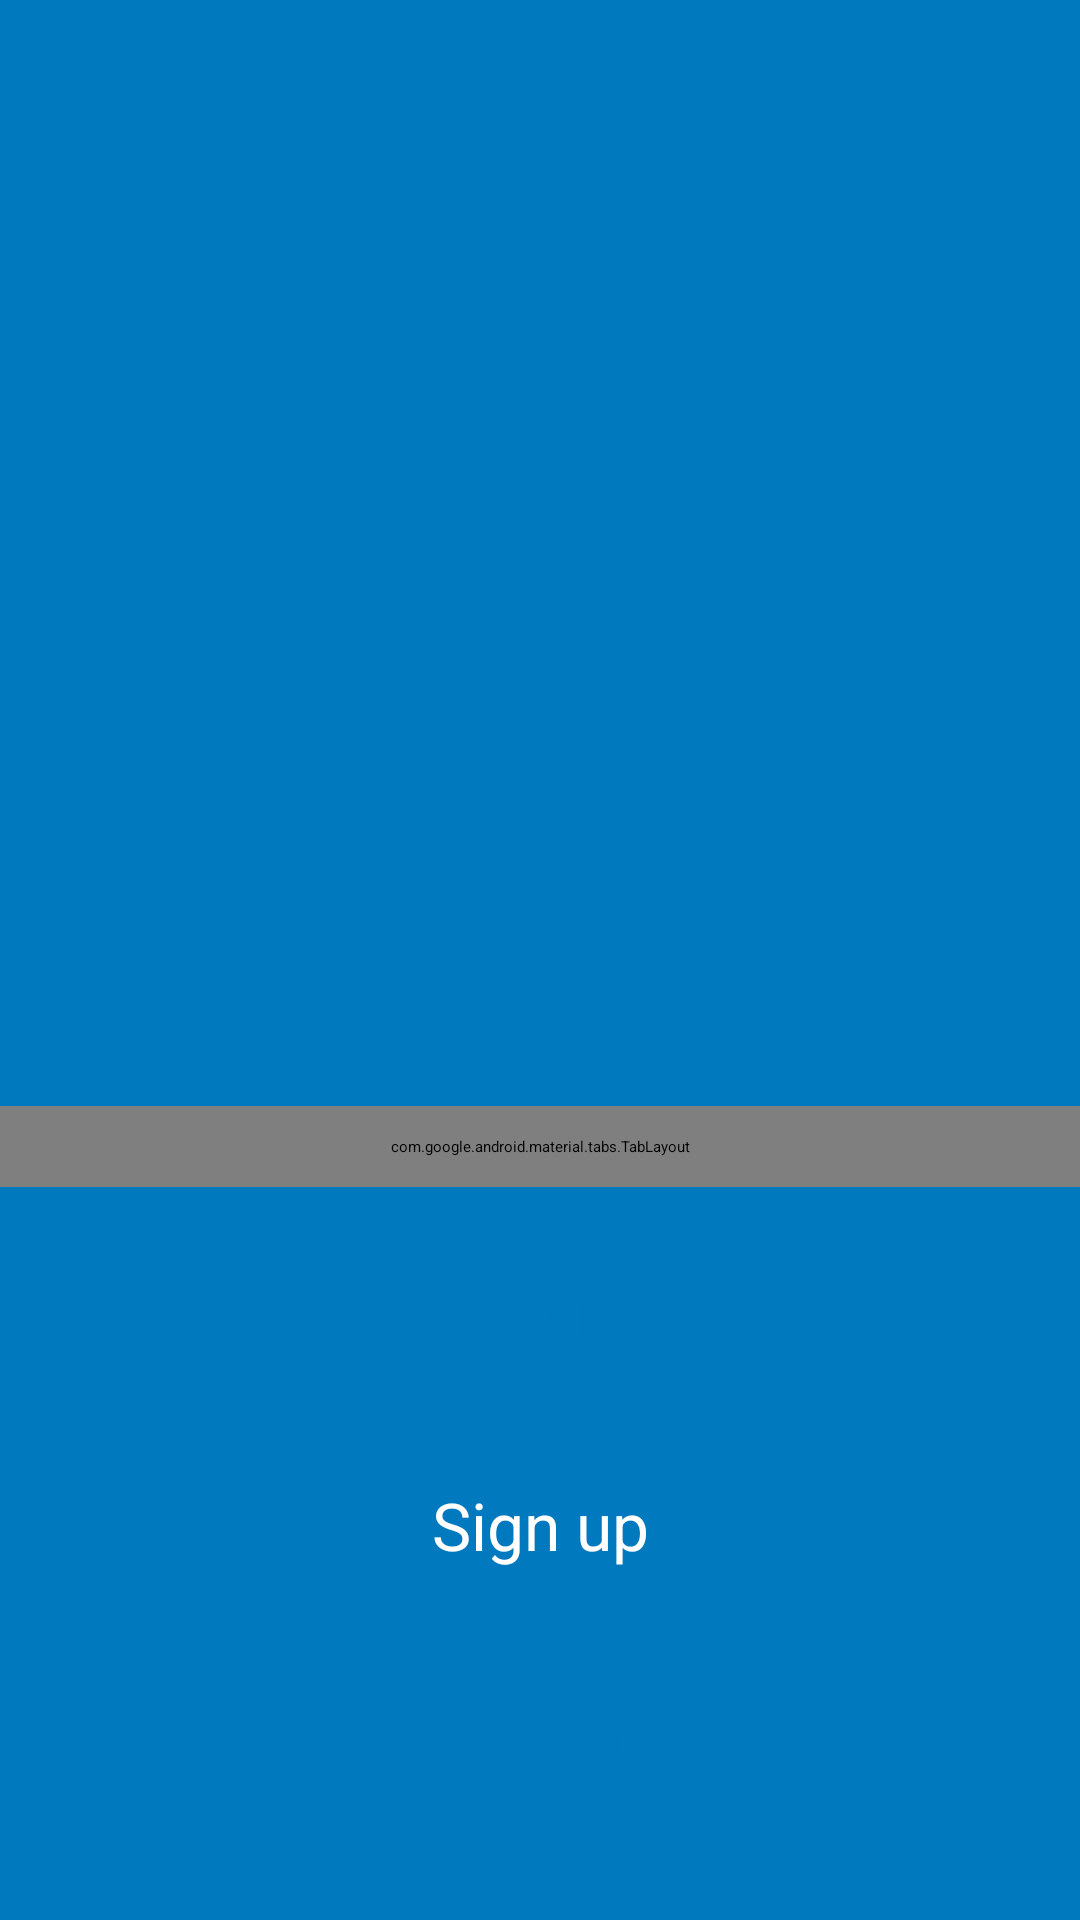

Produce the Android XML layout that renders to this screen, including the resource entries it uses.
<!-- AndroidManifest.xml: activity theme AppSplashTheme -->
<!-- res/layout/activity_intro.xml -->
<?xml version="1.0" encoding="utf-8"?>
<LinearLayout
    xmlns:android="http://schemas.android.com/apk/res/android"
    xmlns:app="http://schemas.android.com/apk/res-auto"
    xmlns:tools="http://schemas.android.com/tools"
    android:layout_width="match_parent"
    android:layout_height="match_parent"
    tools:context=".activities.IntroActivity"
    android:background="@color/main_color"
    android:orientation="vertical">

    <LinearLayout
        android:layout_width="match_parent"
        android:layout_height="0dp"
        android:layout_weight="0.7"
        android:paddingTop="60dp"
        android:orientation="vertical">

        <androidx.viewpager2.widget.ViewPager2
            android:id="@+id/introSliderViewPager"
            android:layout_width="match_parent"
            android:layout_height="0dp"
            android:layout_weight="0.92"
            tools:ignore="NestedWeights" />

        <com.google.android.material.tabs.TabLayout
            android:id="@+id/introSliderTabLayout"
            android:layout_width="match_parent"
            android:layout_height="0dp"
            android:layout_weight="0.08"
            android:contentDescription="@string/tab_layout"
            app:tabGravity="center"
            app:tabPaddingStart="6dp"
            app:tabPaddingEnd="6dp"
            app:tabIndicator="@null"
            app:tabBackground="@drawable/ic_selector_tab_indicator_dot"
            android:background="@color/transparent"/>

    </LinearLayout>

    <LinearLayout
        android:layout_width="match_parent"
        android:layout_height="0dp"
        android:layout_weight="0.4"
        android:gravity="center"
        android:layout_marginBottom="18dp"
        android:orientation="vertical">

        <TextView
            android:id="@+id/log_in_btn"
            android:layout_width="match_parent"
            android:layout_height="55dp"
            android:background="@drawable/ic_log_in_btn_bg"
            android:text="@string/log_in"
            android:gravity="center"
            android:textSize="22sp"
            android:layout_marginBottom="8dp"
            android:layout_marginHorizontal="32dp"
            android:elevation="2dp"
            android:textColor="@color/main_color"
            android:clickable="true"
            android:focusable="true" />

        <TextView
            android:id="@+id/sign_up_btn"
            android:layout_width="match_parent"
            android:layout_height="55dp"
            android:layout_marginTop="8dp"
            android:layout_marginHorizontal="32dp"
            android:layout_marginBottom="8dp"
            android:background="@drawable/ic_sign_up_btn_bg"
            android:text="@string/sign_up"
            android:gravity="center"
            android:textSize="22sp"
            android:elevation="2dp"
            android:textColor="@color/white"
            android:clickable="true"
            android:focusable="true" />

        <TextView
            android:id="@+id/guest_btn"
            android:layout_width="wrap_content"
            android:layout_height="55dp"
            android:layout_marginTop="8dp"
            android:paddingHorizontal="20dp"
            android:background="@drawable/ic_log_in_btn_bg"
            android:text="@string/guest"
            android:gravity="center"
            android:textSize="22sp"
            android:elevation="2dp"
            android:textColor="@color/main_color"
            android:clickable="true"
            android:focusable="true" />


    </LinearLayout>

</LinearLayout>
<!-- resources referenced by this layout -->
<resources>
  <color name="main_color">#0079be</color>
  <color name="transparent">#00000000</color>
  <color name="white">#FFFFFFFF</color>
  <string name="guest">Guest</string>
  <string name="log_in">Log in</string>
  <string name="sign_up">Sign up</string>
  <string name="tab_layout">Tab layout</string>
  <style name="AppSplashTheme" parent="Theme.SplashScreen">
          <item name="windowSplashScreenBackground">@color/main_color</item>
          <item name="windowSplashScreenAnimatedIcon">@drawable/splash_screen_icon</item>
          <item name="windowSplashScreenAnimationDuration">500</item>
          <item name="postSplashScreenTheme">@style/Theme.WorkshopAdda</item>
  
          
          <item name="android:statusBarColor">@color/main_color</item>
          <item name="android:navigationBarColor">@color/main_color</item>
          <item name="android:windowLightStatusBar">true</item>
      </style>
  <!-- drawable splash_screen_icon (drawable) -->
  <?xml version="1.0" encoding="utf-8"?>
  <layer-list xmlns:android="http://schemas.android.com/apk/res/android">
      <item android:height="108dp"
          android:width="108dp"
          android:gravity="center">
          <shape android:shape="oval">
              <solid android:color="@color/white"/>
          </shape>
      </item>
      <item android:drawable="@drawable/logo_blue"
          android:gravity="center"
          android:height="42.97397769516729dp"
          android:width="80dp"/>
  </layer-list>
  <style name="Theme.WorkshopAdda" parent="Theme.MaterialComponents.Light.NoActionBar">
          
          <item name="colorPrimary">@color/main_color</item>
          <item name="colorPrimaryVariant">@color/main_color</item>
          <item name="colorOnPrimary">@color/white</item>
          
          <item name="colorSecondary">@color/main_color</item>
          <item name="colorSecondaryVariant">@color/teal_700</item>
          <item name="colorOnSecondary">@color/black</item>
          
          <item name="android:statusBarColor">?attr/colorPrimaryVariant</item>
          
          <item name="android:forceDarkAllowed" tools:targetApi="q">false</item>
          <item name="colorAccent">@color/main_color</item>
      </style>
  <!-- drawable logo_blue: png bitmap (drawable, 75891 bytes) -->
  <color name="teal_700">#FF018786</color>
  <color name="black">#FF000000</color>
</resources>
